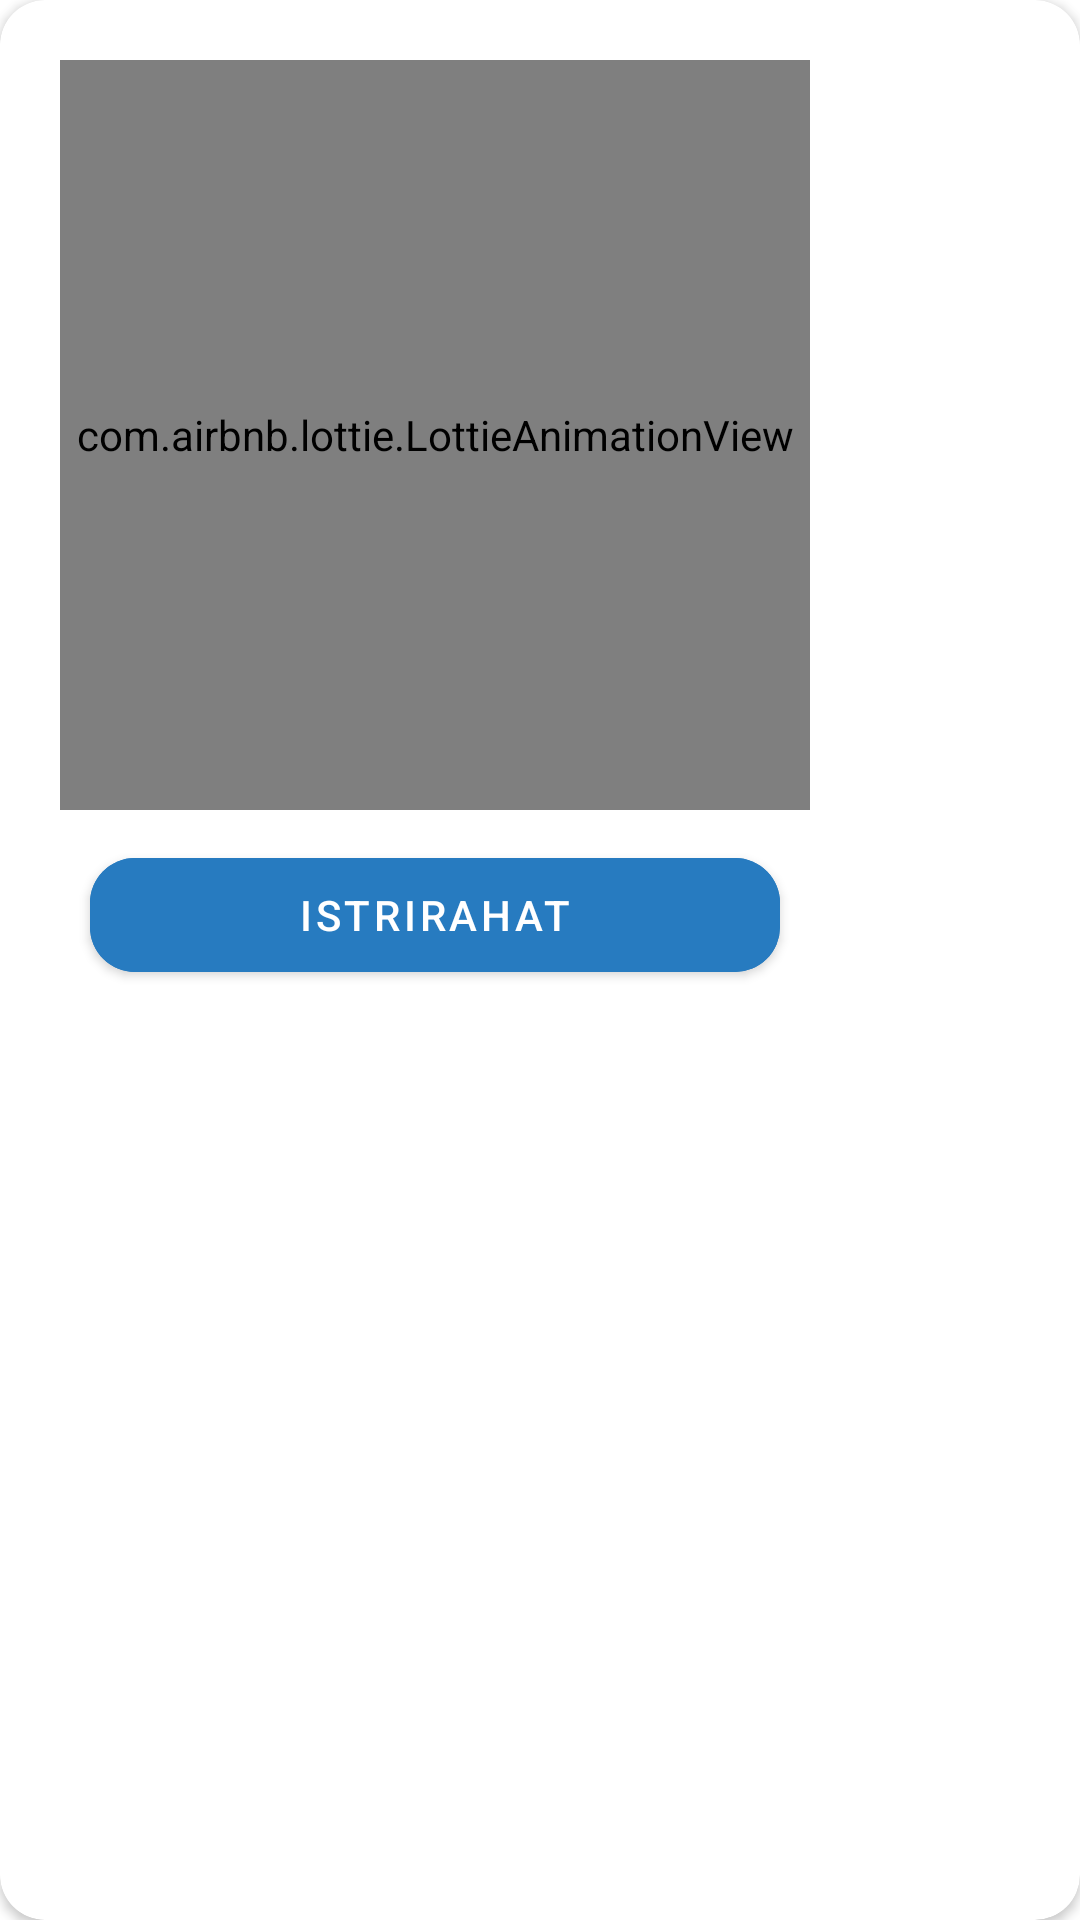

Reconstruct the res/layout file that produces this screen, plus the resources it refers to.
<!-- AndroidManifest.xml: application theme Theme.E_Health -->
<!-- res/layout/activity_pop_up_rest.xml -->
<?xml version="1.0" encoding="utf-8"?>
<androidx.cardview.widget.CardView
    xmlns:android="http://schemas.android.com/apk/res/android"
    xmlns:app="http://schemas.android.com/apk/res-auto"
    xmlns:tools="http://schemas.android.com/tools"
    android:layout_width="match_parent"
    android:layout_height="wrap_content"
    app:cardCornerRadius="15dp"
    android:backgroundTint="#ffff"
    android:layout_margin="20dp">


    <LinearLayout
        android:layout_margin="20dp"
        android:layout_width="wrap_content"
        android:layout_height="wrap_content"
        android:orientation="vertical">

        <com.airbnb.lottie.LottieAnimationView
            android:id="@+id/animationView"
            android:layout_width="250dp"
            android:layout_height="250dp"
            app:lottie_rawRes="@raw/rest"
            app:lottie_autoPlay="true"
            app:lottie_loop="true"/>

        <com.google.android.material.button.MaterialButton
            android:id="@+id/btnCancel"
            android:layout_width="match_parent"
            android:layout_height="50dp"
            android:layout_margin="10dp"
            android:text="Istrirahat"
            app:cornerRadius="15dp"
            android:layout_gravity="end"
            android:backgroundTint="@color/biru"
            android:textColor="@color/white"/>

    </LinearLayout>



</androidx.cardview.widget.CardView>
<!-- resources referenced by this layout -->
<resources>
  <color name="biru">#277BC0</color>
  <color name="white">#FFFFFFFF</color>
  <style name="Theme.E_Health" parent="Theme.MaterialComponents.DayNight.NoActionBar">
          
          <item name="colorPrimary">@color/white</item>
          <item name="colorPrimaryVariant">@color/purple_700</item>
          <item name="colorOnPrimary">@color/white</item>
          
          <item name="colorSecondary">@color/biru</item>
          <item name="colorSecondaryVariant">@color/teal_700</item>
          <item name="colorOnSecondary">@color/black</item>
          
          <item name="android:statusBarColor">@color/biru</item>
          
      </style>
  <color name="purple_700">#FF3700B3</color>
  <color name="teal_700">#FF018786</color>
  <color name="black">#FF000000</color>
</resources>
